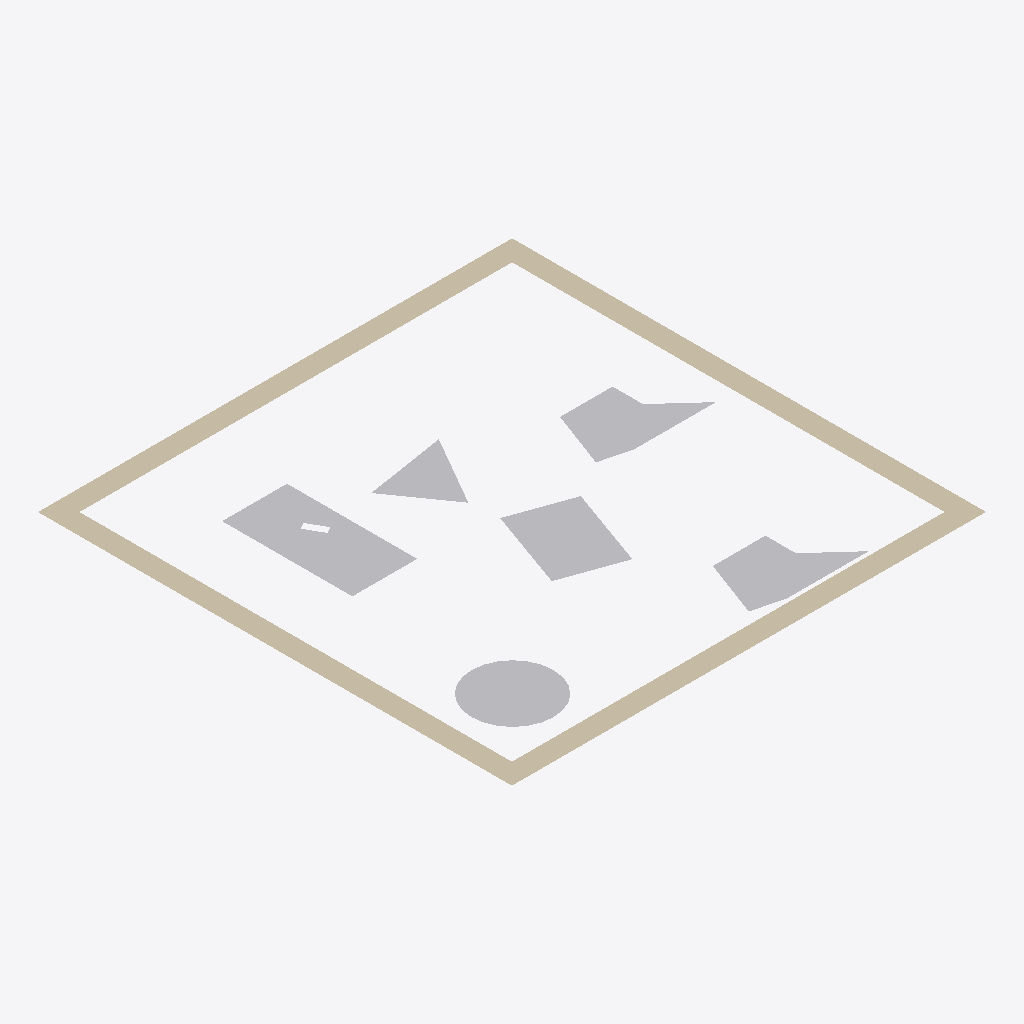
Isometric view of an IFC building model (IFC-SPF (STEP), schema IFC2X3, length unit millimetre), seen from the south-west, elements coloured by IFC class: 6 other elements (light grey), 1 wall (beige).
Extent 10.4 m × 10.4 m × 0.0 m (x, y, z). Storeys (1): Default Building Storey at 0.00 m. Elements (7): 6 IfcBuildingElementProxy, 1 IfcWall.

HEADER;
FILE_DESCRIPTION(('ViewDefinition [CoordinationView]'),'2;1');
FILE_NAME('','2022-11-11T21:05:54',(''),(''),'','SketchUp Pro 2015','');
FILE_SCHEMA(('IFC2X3'));
ENDSEC;
DATA;
#1=IFCPROJECT('0QAj5OCQD14Qzp4xKDq9gk',#2,'Default Project','Description of Default Project',$,$,$,(#20),#7);
#24=IFCSITE('268aNoE9X2BOpsdruk9kIC',#2,'Default Site','Description of Default Site',$,#25,$,$,.ELEMENT.,(24,28,0),(54,25,0),10.0,$,$);
#30=IFCBUILDING('2zkzWCjy11lOQzX3EyHo6J',#2,'Default Building','Description of Default Building',$,#31,$,$,.ELEMENT.,$,$,#36);
#37=IFCBUILDINGSTOREY('3c6ITDuLv5txglYWyZn6hI',#2,'Default Building Storey','Description of Default Building Storey',$,#38,$,$,.ELEMENT.,0.0);
#164=IFCWALL('3qLE9A2w56ggP$qW0sJQ0c',#2,'Aussenwand','Description of Object',$,#165,#170,$);
#296=IFCBUILDINGELEMENTPROXY('0Ey5auqWT2vPHXFd71Qnkj',#2,'Horst','Description of Object',$,#297,#302,$,$);
#47=IFCBUILDINGELEMENTPROXY('0FIAj1COv1OQ9WC3bsY9eD',#2,'Hildegard','Description of Object',$,#48,#53,$,$);
#206=IFCBUILDINGELEMENTPROXY('1fRJyIfvr0bOmeFw9beer1',#2,'Klaus','Description of Object',$,#207,#212,$,$);
#128=IFCBUILDINGELEMENTPROXY('3II8xdGSH0QRm4ylnQ57v1',#2,'Kevin','Description of Object',$,#129,#134,$,$);
#260=IFCBUILDINGELEMENTPROXY('1nf1obXAb8hfQa0GdPRBCH',#2,'Freddy','Description of Object',$,#261,#266,$,$);
#95=IFCBUILDINGELEMENTPROXY('27PZ3GSc56tekCu9VVZKZR',#2,'Ursel','Description of Object',$,#96,#101,$,$);
ENDSEC;
